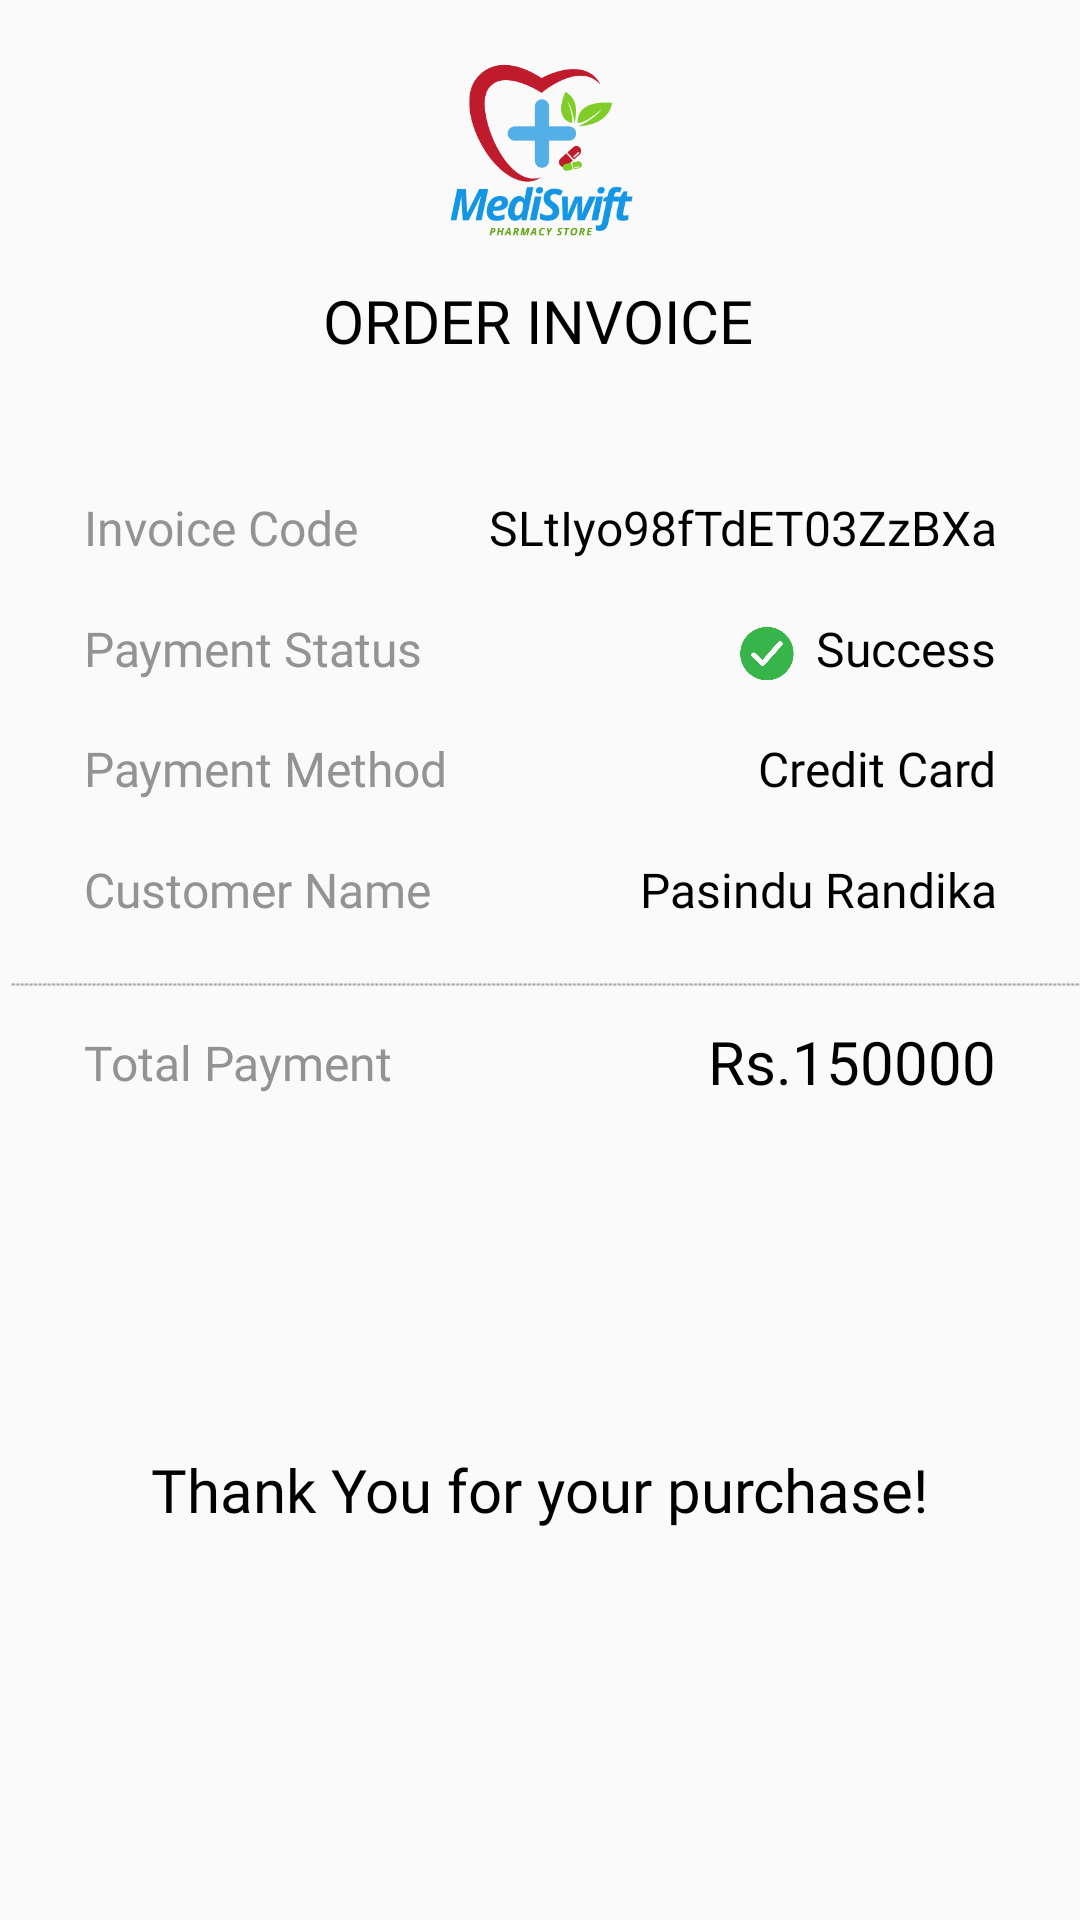

Here is an Android app screen rendered from its layout file. Give the layout XML and the strings, colors and styles it references.
<!-- AndroidManifest.xml: application theme Theme.Pharmacy_Store -->
<!-- res/layout/order_receipt.xml -->
<?xml version="1.0" encoding="utf-8"?>
<androidx.constraintlayout.widget.ConstraintLayout xmlns:android="http://schemas.android.com/apk/res/android"
    xmlns:app="http://schemas.android.com/apk/res-auto"
    xmlns:tools="http://schemas.android.com/tools"
    android:layout_width="match_parent"
    android:layout_height="match_parent">

    <TextView
        android:id="@+id/textView14"
        android:layout_width="wrap_content"
        android:layout_height="wrap_content"
        android:fontFamily="@font/roboto_black"
        android:text="Thank You for your purchase!"
        android:textColor="@color/black"
        android:textSize="20sp"
        app:layout_constraintBottom_toBottomOf="parent"
        app:layout_constraintEnd_toEndOf="parent"
        app:layout_constraintStart_toStartOf="parent"
        app:layout_constraintTop_toTopOf="parent"
        app:layout_constraintVertical_bias="0.788" />

    <ImageView
        android:id="@+id/imageView12"
        android:layout_width="374dp"
        android:layout_height="129dp"
        app:layout_constraintBottom_toBottomOf="parent"
        app:layout_constraintEnd_toEndOf="parent"
        app:layout_constraintHorizontal_bias="0.432"
        app:layout_constraintStart_toStartOf="parent"
        app:layout_constraintTop_toTopOf="parent"
        app:layout_constraintVertical_bias="0.516"
        app:srcCompat="@drawable/dottedline" />

    <TextView
        android:id="@+id/textView12"
        android:layout_width="wrap_content"
        android:layout_height="wrap_content"
        android:layout_marginStart="28dp"
        android:fontFamily="@font/roboto_medium"
        android:text="Total Payment"
        android:textColor="@color/grey"
        android:textSize="16sp"
        app:layout_constraintBottom_toBottomOf="parent"
        app:layout_constraintStart_toStartOf="parent"
        app:layout_constraintTop_toTopOf="parent"
        app:layout_constraintVertical_bias="0.555" />

    <TextView
        android:id="@+id/totalpayValuer"
        android:layout_width="wrap_content"
        android:layout_height="wrap_content"
        android:layout_marginEnd="28dp"
        android:width="180dp"
        android:fontFamily="@font/roboto_medium"
        android:text="Rs.150000"
        android:textAlignment="textEnd"
        android:textColor="@color/black"
        android:textSize="20sp"
        app:layout_constraintBottom_toBottomOf="parent"
        app:layout_constraintEnd_toEndOf="parent"
        app:layout_constraintTop_toTopOf="parent"
        app:layout_constraintVertical_bias="0.555" />

    <TextView
        android:id="@+id/textView11"
        android:layout_width="wrap_content"
        android:layout_height="wrap_content"
        android:layout_marginStart="28dp"
        android:fontFamily="@font/roboto_medium"
        android:text="Customer Name"
        android:textColor="@color/grey"
        android:textSize="16sp"
        app:layout_constraintBottom_toBottomOf="parent"
        app:layout_constraintStart_toStartOf="parent"
        app:layout_constraintTop_toTopOf="parent"
        app:layout_constraintVertical_bias="0.462" />

    <TextView
        android:id="@+id/customerName"
        android:layout_width="wrap_content"
        android:layout_height="wrap_content"
        android:layout_marginEnd="28dp"
        android:width="200dp"
        android:fontFamily="@font/roboto_medium"
        android:text="Pasindu Randika"
        android:textAlignment="textEnd"
        android:textColor="@color/black"
        android:textSize="16sp"
        app:layout_constraintBottom_toBottomOf="parent"
        app:layout_constraintEnd_toEndOf="parent"
        app:layout_constraintTop_toTopOf="parent"
        app:layout_constraintVertical_bias="0.462" />

    <TextView
        android:id="@+id/textView10"
        android:layout_width="wrap_content"
        android:layout_height="wrap_content"
        android:layout_marginStart="28dp"
        android:fontFamily="@font/roboto_medium"
        android:text="Payment Method"
        android:textColor="@color/grey"
        android:textSize="16sp"
        app:layout_constraintBottom_toBottomOf="parent"
        app:layout_constraintStart_toStartOf="parent"
        app:layout_constraintTop_toTopOf="parent"
        app:layout_constraintVertical_bias="0.397" />

    <TextView
        android:id="@+id/refernceNum2"
        android:layout_width="wrap_content"
        android:layout_height="wrap_content"
        android:layout_marginEnd="28dp"
        android:width="180dp"
        android:fontFamily="@font/roboto_medium"
        android:text="Credit Card"
        android:textAlignment="textEnd"
        android:textColor="@color/black"
        android:textSize="16sp"
        app:layout_constraintBottom_toBottomOf="parent"
        app:layout_constraintEnd_toEndOf="parent"
        app:layout_constraintTop_toTopOf="parent"
        app:layout_constraintVertical_bias="0.397" />

    <TextView
        android:id="@+id/paystatustext2"
        android:layout_width="wrap_content"
        android:layout_height="wrap_content"
        android:layout_marginStart="28dp"
        android:fontFamily="@font/roboto_medium"
        android:text="Payment Status"
        android:textColor="@color/grey"
        android:textSize="16sp"
        app:layout_constraintBottom_toBottomOf="parent"
        app:layout_constraintStart_toStartOf="parent"
        app:layout_constraintTop_toTopOf="parent"
        app:layout_constraintVertical_bias="0.332" />

    <ImageView
        android:id="@+id/imageView11"
        android:layout_width="21dp"
        android:layout_height="19dp"
        android:layout_marginEnd="1dp"
        app:layout_constraintBottom_toBottomOf="parent"
        app:layout_constraintEnd_toStartOf="@+id/paystatus2"
        app:layout_constraintTop_toTopOf="parent"
        app:layout_constraintVertical_bias="0.335"
        app:srcCompat="@drawable/sucess" />

    <TextView
        android:id="@+id/paystatus2"
        android:layout_width="wrap_content"
        android:layout_height="wrap_content"
        android:layout_marginEnd="28dp"
        android:width="65dp"
        android:fontFamily="@font/roboto_medium"
        android:text="Success"
        android:textAlignment="textEnd"
        android:textColor="@color/black"
        android:textSize="16sp"
        app:layout_constraintBottom_toBottomOf="parent"
        app:layout_constraintEnd_toEndOf="parent"
        app:layout_constraintTop_toTopOf="parent"
        app:layout_constraintVertical_bias="0.332" />

    <TextView
        android:id="@+id/invoicecode"
        android:layout_width="wrap_content"
        android:layout_height="wrap_content"
        android:layout_marginEnd="28dp"
        android:width="210dp"
        android:fontFamily="@font/roboto_medium"
        android:text="SLtIyo98fTdET03ZzBXa"
        android:textAlignment="textEnd"
        android:textColor="@color/black"
        android:textSize="16sp"
        app:layout_constraintBottom_toBottomOf="parent"
        app:layout_constraintEnd_toEndOf="parent"
        app:layout_constraintTop_toTopOf="parent"
        app:layout_constraintVertical_bias="0.267" />

    <TextView
        android:id="@+id/textView8"
        android:layout_width="wrap_content"
        android:layout_height="wrap_content"
        android:layout_marginStart="28dp"
        android:fontFamily="@font/roboto_medium"
        android:text="Invoice Code"
        android:textColor="@color/grey"
        android:textSize="16sp"
        app:layout_constraintBottom_toBottomOf="parent"
        app:layout_constraintStart_toStartOf="parent"
        app:layout_constraintTop_toTopOf="parent"
        app:layout_constraintVertical_bias="0.267" />

    <ImageView
        android:id="@+id/imageView10"
        android:layout_width="64dp"
        android:layout_height="69dp"
        android:layout_marginTop="16dp"
        app:layout_constraintEnd_toEndOf="parent"
        app:layout_constraintStart_toStartOf="parent"
        app:layout_constraintTop_toTopOf="parent"
        app:srcCompat="@drawable/replogophs" />

    <TextView
        android:id="@+id/textView2"
        android:layout_width="wrap_content"
        android:layout_height="wrap_content"
        android:fontFamily="@font/roboto_black"
        android:text="ORDER INVOICE"
        android:textColor="@color/black"
        android:textSize="20sp"
        app:layout_constraintBottom_toBottomOf="parent"
        app:layout_constraintEnd_toEndOf="parent"
        app:layout_constraintHorizontal_bias="0.497"
        app:layout_constraintStart_toStartOf="parent"
        app:layout_constraintTop_toTopOf="parent"
        app:layout_constraintVertical_bias="0.152" />

</androidx.constraintlayout.widget.ConstraintLayout>
<!-- resources referenced by this layout -->
<resources>
  <color name="black">#FF000000</color>
  <color name="grey">#939393</color>
  <!-- drawable dottedline: png bitmap (drawable, 1728 bytes) -->
  <!-- drawable replogophs: png bitmap (drawable, 23830 bytes) -->
  <!-- drawable sucess: png bitmap (drawable, 9149 bytes) -->
  <style name="Theme.Pharmacy_Store" parent="Theme.AppCompat.Light.NoActionBar">
          
          <item name="colorPrimary">@color/purple_500</item>
          <item name="colorPrimaryVariant">@color/black</item>
          <item name="colorOnPrimary">@color/white</item>
          
          <item name="colorSecondary">@color/teal_200</item>
          <item name="colorSecondaryVariant">@color/teal_700</item>
          <item name="colorOnSecondary">@color/black</item>
          
          <item name="android:statusBarColor">?attr/colorPrimaryVariant</item>
  
      </style>
  <color name="purple_500">#FF6200EE</color>
  <color name="white">#FFFFFFFF</color>
  <color name="teal_200">#FF03DAC5</color>
  <color name="teal_700">#FF018786</color>
</resources>
